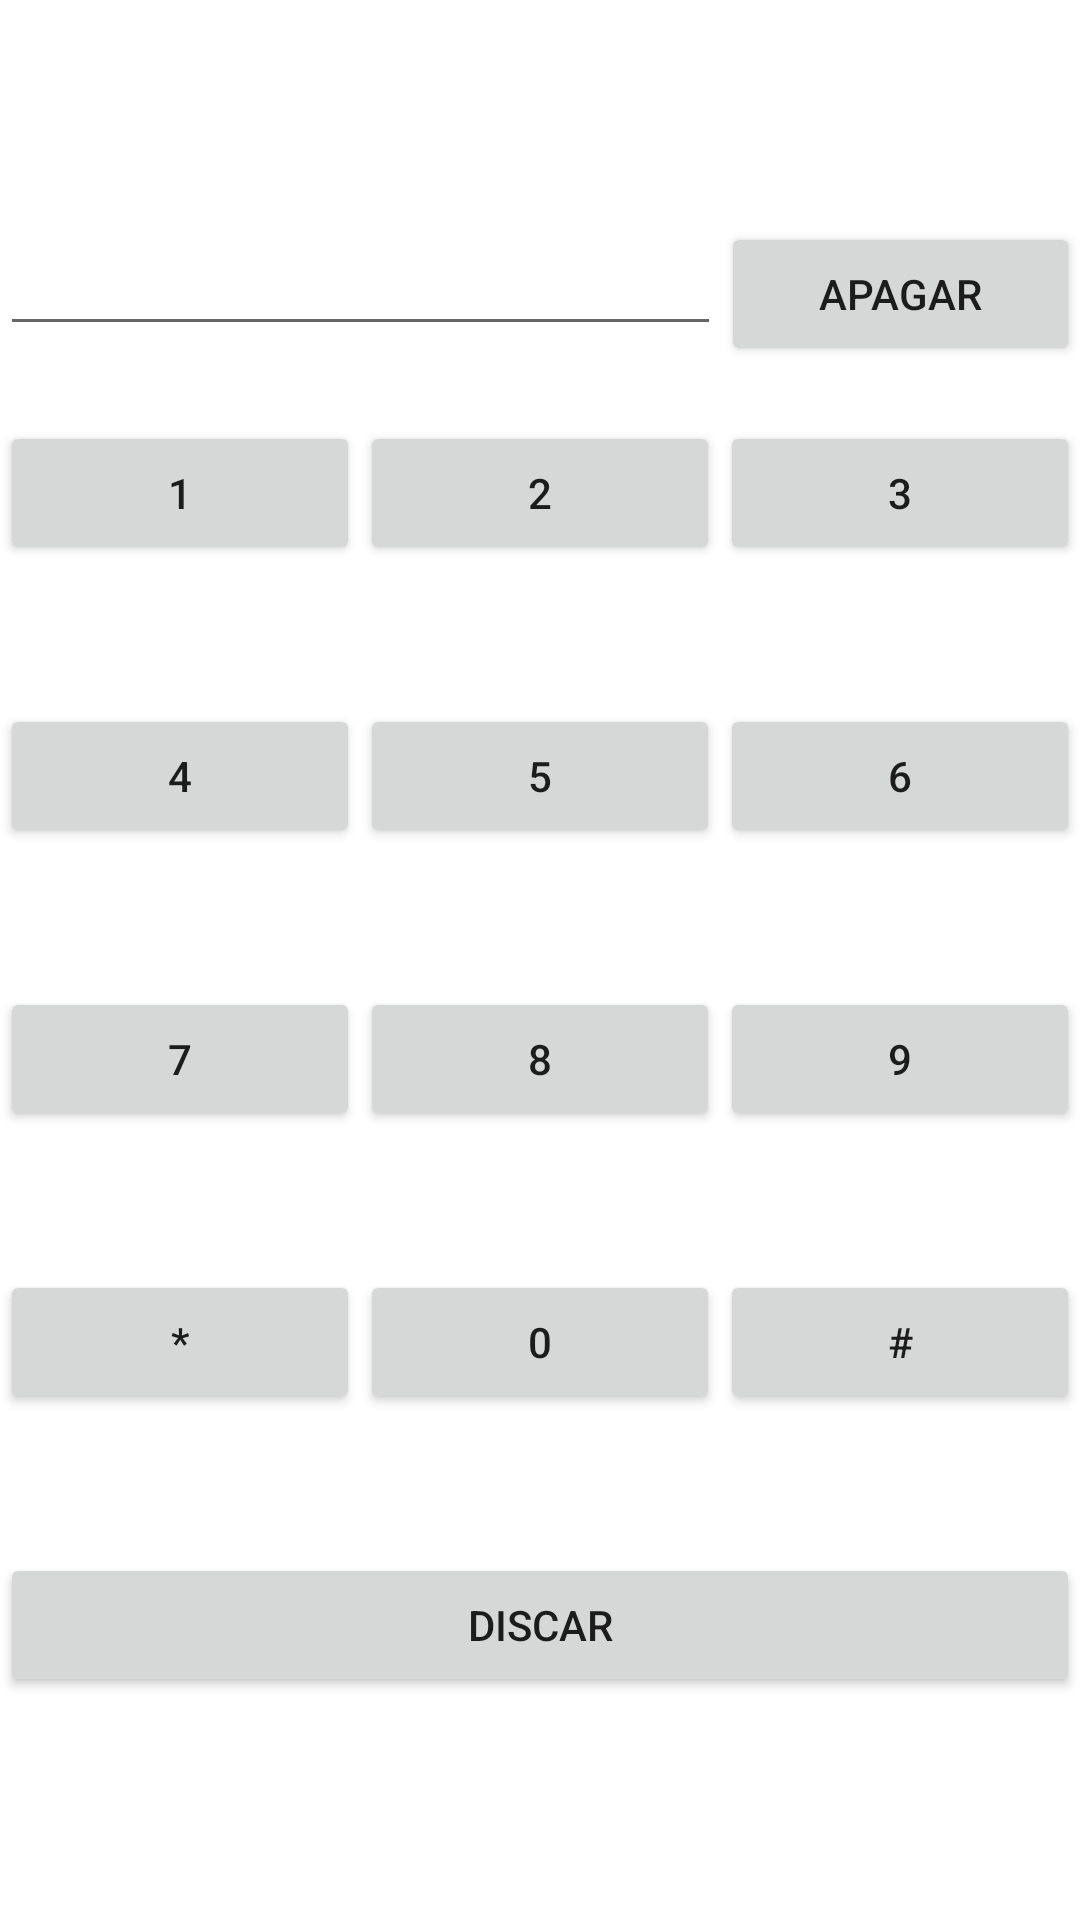

Android layout source for this screen:
<!-- AndroidManifest.xml: application theme AppTheme -->
<!-- res/layout/activity_main.xml -->
<?xml version="1.0" encoding="utf-8"?>
<LinearLayout xmlns:android="http://schemas.android.com/apk/res/android"
    android:layout_width="match_parent"
    android:layout_height="match_parent"
    android:orientation="vertical">

    <LinearLayout
        android:layout_width="match_parent"
        android:layout_height="wrap_content"
        android:orientation="horizontal"
        android:layout_weight="0.4"/>

    <LinearLayout
        android:layout_width="match_parent"
        android:layout_height="wrap_content"
        android:orientation="horizontal"
        android:layout_weight="0.1">

        <EditText
            android:id="@+id/edtDisplay"
            android:saveEnabled="true"
            android:layout_width="wrap_content"
            android:layout_height="wrap_content"
            android:layout_weight="7"/>

        <Button
            android:id="@+id/btnApagar"
            android:layout_width="wrap_content"
            android:layout_height="wrap_content"
            android:layout_weight="1"
            android:onClick="apagar"
            android:text="APAGAR" />

    </LinearLayout>

    <LinearLayout
        android:layout_width="match_parent"
        android:layout_height="wrap_content"
        android:orientation="vertical"
        android:layout_weight="1">

        <LinearLayout
            android:layout_width="match_parent"
            android:layout_height="wrap_content"
            android:orientation="horizontal"
            android:layout_weight="1">

            <Button
                android:id="@+id/btn1"
                android:layout_width="wrap_content"
                android:layout_height="wrap_content"
                android:layout_weight="1"
                android:onClick="inserirDigitacao"
                android:text="1" />

            <Button
                android:id="@+id/btn2"
                android:layout_width="wrap_content"
                android:layout_height="wrap_content"
                android:text="2"
                android:onClick="inserirDigitacao"
                android:layout_weight="1"/>

            <Button
                android:id="@+id/btn3"
                android:layout_width="wrap_content"
                android:layout_height="wrap_content"
                android:text="3"
                android:onClick="inserirDigitacao"
                android:layout_weight="1"/>

        </LinearLayout>

        <LinearLayout
            android:layout_width="match_parent"
            android:layout_height="wrap_content"
            android:orientation="horizontal"
            android:layout_weight="1">

            <Button
                android:id="@+id/btn4"
                android:layout_width="wrap_content"
                android:layout_height="wrap_content"
                android:text="4"
                android:onClick="inserirDigitacao"
                android:layout_weight="1"/>

            <Button
                android:id="@+id/btn5"
                android:layout_width="wrap_content"
                android:layout_height="wrap_content"
                android:text="5"
                android:onClick="inserirDigitacao"
                android:layout_weight="1"/>

            <Button
                android:id="@+id/btn6"
                android:layout_width="wrap_content"
                android:layout_height="wrap_content"
                android:text="6"
                android:onClick="inserirDigitacao"
                android:layout_weight="1"/>

        </LinearLayout>

        <LinearLayout
            android:layout_width="match_parent"
            android:layout_height="wrap_content"
            android:orientation="horizontal"
            android:layout_weight="1">

            <Button
                android:id="@+id/btn7"
                android:layout_width="wrap_content"
                android:layout_height="wrap_content"
                android:text="7"
                android:onClick="inserirDigitacao"
                android:layout_weight="1"/>

            <Button
                android:id="@+id/btn8"
                android:layout_width="wrap_content"
                android:layout_height="wrap_content"
                android:text="8"
                android:onClick="inserirDigitacao"
                android:layout_weight="1"/>

            <Button
                android:id="@+id/btn9"
                android:layout_width="wrap_content"
                android:layout_height="wrap_content"
                android:text="9"
                android:onClick="inserirDigitacao"
                android:layout_weight="1"/>

        </LinearLayout>

        <LinearLayout
            android:layout_width="match_parent"
            android:layout_height="wrap_content"
            android:orientation="horizontal"
            android:layout_weight="1">

            <Button
                android:id="@+id/btnAste"
                android:layout_width="wrap_content"
                android:layout_height="wrap_content"
                android:text="*"
                android:onClick="inserirDigitacao"
                android:layout_weight="1"/>

            <Button
                android:id="@+id/btn0"
                android:layout_width="wrap_content"
                android:layout_height="wrap_content"
                android:text="0"
                android:onClick="inserirDigitacao"
                android:layout_weight="1"/>

            <Button
                android:id="@+id/btnHashtag"
                android:layout_width="wrap_content"
                android:layout_height="wrap_content"
                android:text="#"
                android:onClick="inserirDigitacao"
                android:layout_weight="1"/>

        </LinearLayout>

    </LinearLayout>

    <LinearLayout
        android:layout_width="match_parent"
        android:layout_height="wrap_content"
        android:orientation="horizontal">

        <Button
            android:id="@+id/btnDiscar"
            android:layout_width="wrap_content"
            android:layout_height="wrap_content"
            android:layout_weight="1"
            android:onClick="discar"
            android:text="DISCAR" />

    </LinearLayout>

    <LinearLayout
        android:layout_width="match_parent"
        android:layout_height="wrap_content"
        android:orientation="horizontal"
        android:layout_weight="0.4"/>

</LinearLayout>
<!-- resources referenced by this layout -->
<resources>

</resources>
